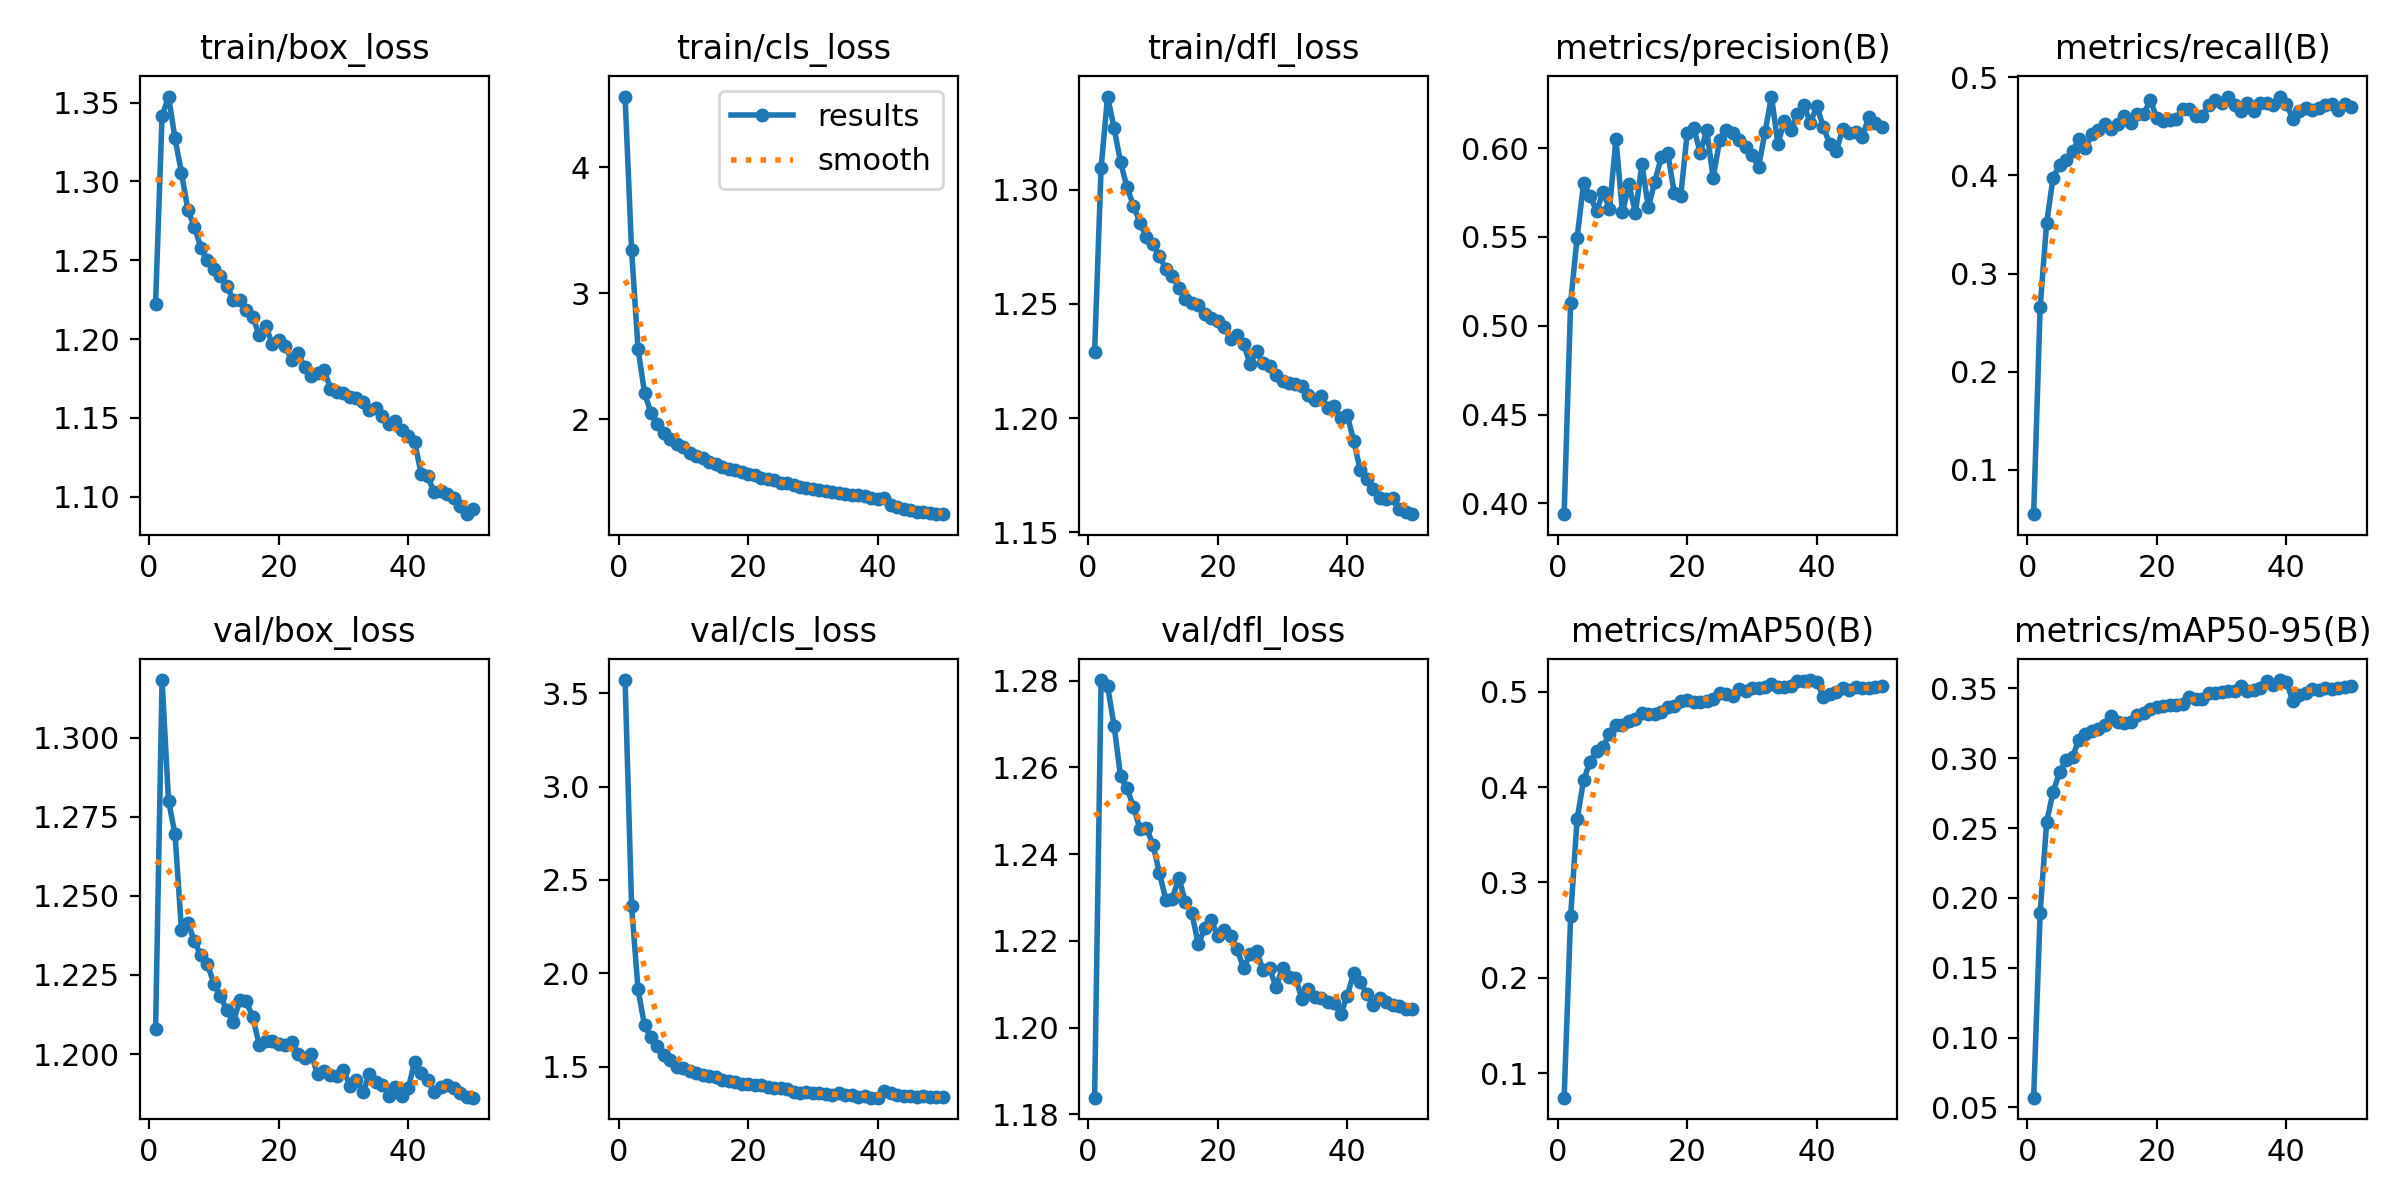

The data file committed next to this chart (first rows):
epoch, time, train/box_loss, train/cls_loss, train/dfl_loss, metrics/precision(B), metrics/recall(B), metrics/mAP50(B), metrics/mAP50-95(B), val/box_loss, val/cls_loss, val/dfl_loss, lr/pg0, lr/pg1, lr/pg2
1, 73.14, 1.222, 4.562, 1.229, 0.3939, 0.05495, 0.07462, 0.05701, 1.208, 3.572, 1.184, 3.92597e-05, 3.92597e-05, 3.92597e-05
2, 129.1, 1.341, 3.345, 1.31, 0.513, 0.2657, 0.2645, 0.1894, 1.318, 2.362, 1.28, 7.70369e-05, 7.70369e-05, 7.70369e-05
3, 184.6, 1.354, 2.561, 1.341, 0.5496, 0.3514, 0.3663, 0.2542, 1.28, 1.913, 1.279, 0.0001133, 0.0001133, 0.0001133
4, 238.8, 1.327, 2.211, 1.327, 0.5801, 0.3978, 0.4069, 0.276, 1.269, 1.72, 1.27, 0.000111, 0.000111, 0.000111
5, 293, 1.305, 2.049, 1.312, 0.5733, 0.4103, 0.4266, 0.2899, 1.239, 1.657, 1.258, 0.0001087, 0.0001087, 0.0001087
6, 347.2, 1.282, 1.967, 1.301, 0.5645, 0.4158, 0.4372, 0.2989, 1.242, 1.609, 1.255, 0.0001063, 0.0001063, 0.0001063
7, 401.6, 1.271, 1.893, 1.293, 0.5753, 0.4245, 0.4421, 0.3011, 1.236, 1.562, 1.251, 0.000104, 0.000104, 0.000104
8, 455.8, 1.258, 1.849, 1.286, 0.566, 0.4368, 0.4558, 0.3133, 1.231, 1.534, 1.246, 0.0001016, 0.0001016, 0.0001016
9, 510, 1.25, 1.802, 1.279, 0.6049, 0.4278, 0.465, 0.3172, 1.228, 1.497, 1.246, 9.93088e-05, 9.93088e-05, 9.93088e-05
10, 563.7, 1.245, 1.779, 1.276, 0.5638, 0.4424, 0.4653, 0.3196, 1.222, 1.493, 1.242, 9.69724e-05, 9.69724e-05, 9.69724e-05
11, 618.1, 1.24, 1.738, 1.271, 0.5797, 0.4467, 0.4692, 0.321, 1.218, 1.474, 1.236, 9.4636e-05, 9.4636e-05, 9.4636e-05
12, 672.8, 1.233, 1.71, 1.265, 0.5635, 0.4522, 0.471, 0.3241, 1.214, 1.464, 1.229, 9.22996e-05, 9.22996e-05, 9.22996e-05
13, 727.6, 1.225, 1.692, 1.262, 0.5909, 0.4471, 0.4775, 0.3299, 1.21, 1.454, 1.23, 8.99632e-05, 8.99632e-05, 8.99632e-05
14, 782.7, 1.225, 1.667, 1.257, 0.5667, 0.4522, 0.4762, 0.3257, 1.217, 1.448, 1.235, 8.76268e-05, 8.76268e-05, 8.76268e-05
15, 837.2, 1.218, 1.646, 1.252, 0.5812, 0.4608, 0.476, 0.3251, 1.217, 1.443, 1.229, 8.52904e-05, 8.52904e-05, 8.52904e-05
16, 891, 1.214, 1.626, 1.251, 0.595, 0.4538, 0.4783, 0.3262, 1.212, 1.431, 1.227, 8.2954e-05, 8.2954e-05, 8.2954e-05
17, 944.7, 1.202, 1.608, 1.25, 0.5973, 0.4622, 0.484, 0.3309, 1.203, 1.425, 1.219, 8.06176e-05, 8.06176e-05, 8.06176e-05
18, 998.5, 1.209, 1.597, 1.246, 0.5745, 0.4625, 0.4847, 0.3326, 1.204, 1.416, 1.223, 7.82812e-05, 7.82812e-05, 7.82812e-05
19, 1052, 1.197, 1.585, 1.244, 0.5732, 0.4769, 0.4903, 0.3354, 1.204, 1.405, 1.225, 7.59448e-05, 7.59448e-05, 7.59448e-05
20, 1107, 1.199, 1.567, 1.243, 0.6087, 0.4583, 0.4906, 0.3367, 1.203, 1.405, 1.221, 7.36084e-05, 7.36084e-05, 7.36084e-05
21, 1162, 1.196, 1.556, 1.24, 0.6113, 0.455, 0.4889, 0.3375, 1.203, 1.399, 1.222, 7.1272e-05, 7.1272e-05, 7.1272e-05
22, 1216, 1.187, 1.533, 1.235, 0.5975, 0.4566, 0.4892, 0.3377, 1.204, 1.403, 1.221, 6.89356e-05, 6.89356e-05, 6.89356e-05
23, 1271, 1.192, 1.526, 1.236, 0.61, 0.4579, 0.4898, 0.3383, 1.2, 1.39, 1.218, 6.65992e-05, 6.65992e-05, 6.65992e-05
24, 1325, 1.182, 1.517, 1.233, 0.5833, 0.4677, 0.4927, 0.3387, 1.199, 1.384, 1.214, 6.42628e-05, 6.42628e-05, 6.42628e-05
25, 1379, 1.177, 1.497, 1.224, 0.6044, 0.468, 0.4985, 0.3434, 1.2, 1.385, 1.217, 6.19264e-05, 6.19264e-05, 6.19264e-05
26, 1434, 1.179, 1.495, 1.229, 0.6105, 0.4603, 0.497, 0.3421, 1.194, 1.377, 1.218, 5.959e-05, 5.959e-05, 5.959e-05
27, 1488, 1.181, 1.481, 1.224, 0.6087, 0.4603, 0.4958, 0.3422, 1.195, 1.365, 1.213, 5.72536e-05, 5.72536e-05, 5.72536e-05
28, 1542, 1.169, 1.464, 1.223, 0.6048, 0.472, 0.5023, 0.3463, 1.193, 1.36, 1.214, 5.49172e-05, 5.49172e-05, 5.49172e-05
29, 1596, 1.167, 1.455, 1.219, 0.6007, 0.4772, 0.5007, 0.3463, 1.193, 1.362, 1.209, 5.25808e-05, 5.25808e-05, 5.25808e-05
30, 1650, 1.166, 1.446, 1.216, 0.5964, 0.4741, 0.5038, 0.3473, 1.195, 1.359, 1.214, 5.02444e-05, 5.02444e-05, 5.02444e-05
31, 1703, 1.163, 1.441, 1.215, 0.5894, 0.4803, 0.5038, 0.3479, 1.19, 1.359, 1.212, 4.7908e-05, 4.7908e-05, 4.7908e-05
32, 1757, 1.162, 1.429, 1.215, 0.609, 0.4721, 0.5044, 0.3478, 1.192, 1.353, 1.212, 4.55716e-05, 4.55716e-05, 4.55716e-05
33, 1810, 1.16, 1.426, 1.214, 0.6291, 0.4659, 0.5079, 0.3513, 1.188, 1.347, 1.207, 4.32352e-05, 4.32352e-05, 4.32352e-05
34, 1864, 1.155, 1.413, 1.21, 0.6024, 0.4739, 0.5044, 0.3483, 1.194, 1.356, 1.209, 4.08988e-05, 4.08988e-05, 4.08988e-05
35, 1918, 1.156, 1.41, 1.208, 0.6155, 0.4654, 0.5044, 0.3485, 1.191, 1.345, 1.207, 3.85624e-05, 3.85624e-05, 3.85624e-05
36, 1971, 1.151, 1.403, 1.21, 0.6104, 0.4738, 0.5056, 0.3502, 1.19, 1.35, 1.207, 3.6226e-05, 3.6226e-05, 3.6226e-05
37, 2025, 1.146, 1.399, 1.204, 0.6194, 0.4736, 0.5112, 0.3554, 1.187, 1.335, 1.206, 3.38896e-05, 3.38896e-05, 3.38896e-05
38, 2078, 1.148, 1.393, 1.205, 0.6243, 0.4722, 0.511, 0.3523, 1.19, 1.34, 1.206, 3.15532e-05, 3.15532e-05, 3.15532e-05
39, 2133, 1.142, 1.377, 1.2, 0.6141, 0.48, 0.512, 0.3559, 1.187, 1.333, 1.203, 2.92168e-05, 2.92168e-05, 2.92168e-05
40, 2186, 1.138, 1.373, 1.201, 0.6237, 0.473, 0.5103, 0.3545, 1.189, 1.334, 1.207, 2.68804e-05, 2.68804e-05, 2.68804e-05
41, 2241, 1.135, 1.38, 1.19, 0.6121, 0.4575, 0.4944, 0.3411, 1.198, 1.368, 1.213, 2.4544e-05, 2.4544e-05, 2.4544e-05
42, 2294, 1.114, 1.32, 1.177, 0.6022, 0.4658, 0.4975, 0.3453, 1.194, 1.357, 1.211, 2.22076e-05, 2.22076e-05, 2.22076e-05
43, 2347, 1.113, 1.305, 1.173, 0.5985, 0.4688, 0.4996, 0.3463, 1.192, 1.348, 1.208, 1.98712e-05, 1.98712e-05, 1.98712e-05
44, 2400, 1.103, 1.289, 1.169, 0.6107, 0.4666, 0.5032, 0.3493, 1.188, 1.343, 1.205, 1.75348e-05, 1.75348e-05, 1.75348e-05
45, 2454, 1.104, 1.278, 1.165, 0.6083, 0.4682, 0.5017, 0.3489, 1.19, 1.344, 1.207, 1.51984e-05, 1.51984e-05, 1.51984e-05
46, 2507, 1.101, 1.27, 1.165, 0.6094, 0.4717, 0.5045, 0.3503, 1.19, 1.337, 1.206, 1.2862e-05, 1.2862e-05, 1.2862e-05
47, 2560, 1.099, 1.265, 1.165, 0.6062, 0.4728, 0.5038, 0.3497, 1.189, 1.34, 1.205, 1.05256e-05, 1.05256e-05, 1.05256e-05
48, 2612, 1.094, 1.256, 1.16, 0.6174, 0.4666, 0.5032, 0.3502, 1.188, 1.337, 1.205, 8.1892e-06, 8.1892e-06, 8.1892e-06
49, 2666, 1.089, 1.249, 1.159, 0.6142, 0.4729, 0.5045, 0.3507, 1.187, 1.334, 1.204, 5.8528e-06, 5.8528e-06, 5.8528e-06
50, 2719, 1.092, 1.251, 1.158, 0.6117, 0.4701, 0.5056, 0.3514, 1.186, 1.334, 1.204, 3.5164e-06, 3.5164e-06, 3.5164e-06
